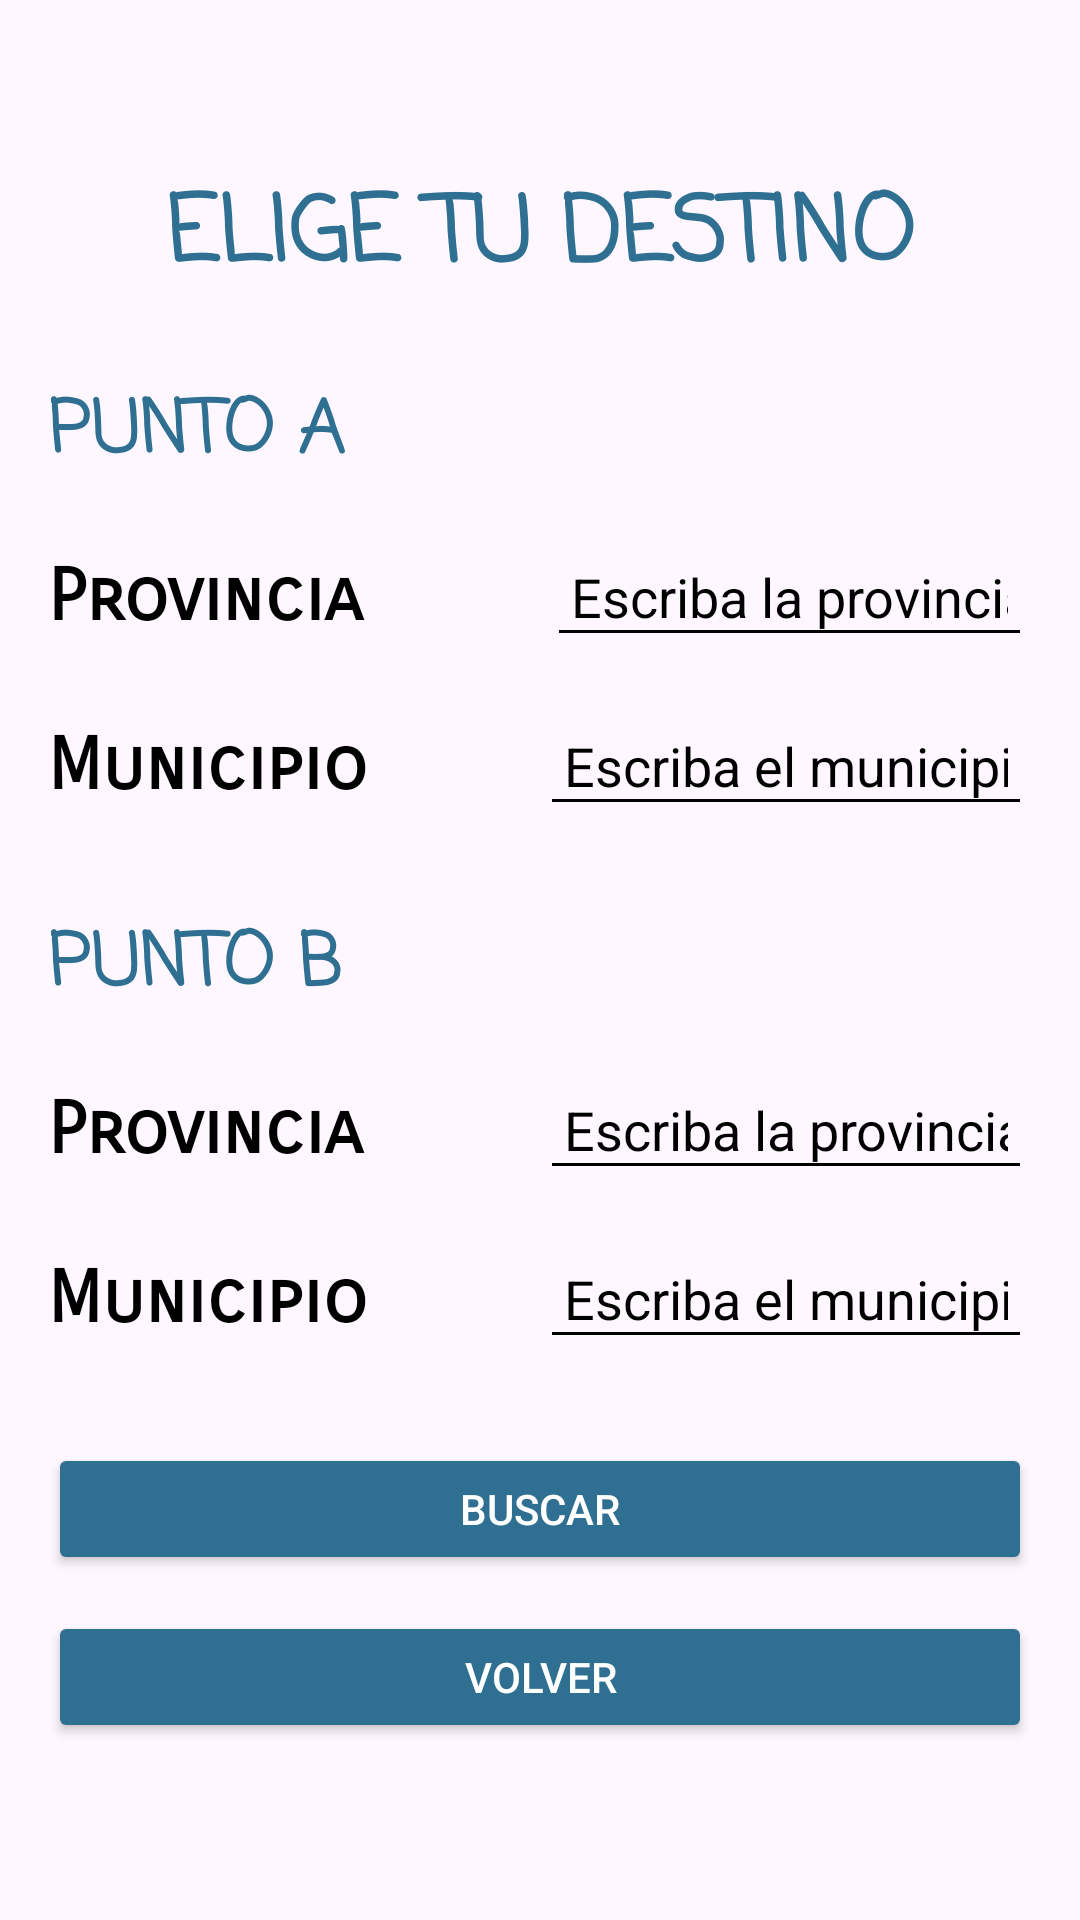

Layout XML and referenced resources for this Android screen:
<!-- AndroidManifest.xml: application theme Theme.MeteoDuo -->
<!-- res/layout/activity_comparativa.xml -->
<?xml version="1.0" encoding="utf-8"?>
<androidx.constraintlayout.widget.ConstraintLayout
    xmlns:android="http://schemas.android.com/apk/res/android"
    xmlns:app="http://schemas.android.com/apk/res-auto"
    android:layout_width="match_parent"
    android:layout_height="match_parent">

    
        <ImageView
        android:id="@+id/bg"
        android:layout_width="0dp"
        android:layout_height="0dp"
        android:alpha="0.8"
        android:contentDescription="@null"
        android:scaleType="centerCrop"
        android:src="@drawable/textura"
        app:layout_constraintTop_toTopOf="parent"
        app:layout_constraintBottom_toBottomOf="parent"
        app:layout_constraintStart_toStartOf="parent"
        app:layout_constraintEnd_toEndOf="parent" />


    
    
    

    <androidx.core.widget.NestedScrollView
        android:id="@+id/scrollComparativa"
        android:layout_width="0dp"
        android:layout_height="0dp"
        android:fillViewport="true"
        android:padding="16dp"
        android:clipToPadding="false"
        app:layout_constraintTop_toTopOf="parent"
        app:layout_constraintBottom_toBottomOf="parent"
        app:layout_constraintStart_toStartOf="parent"
        app:layout_constraintEnd_toEndOf="parent">

        <LinearLayout
            android:layout_width="match_parent"
            android:layout_height="wrap_content"
            android:orientation="vertical">

            
            <TextView
                android:id="@+id/textView4"
                android:layout_width="match_parent"
                android:layout_height="wrap_content"
                android:layout_marginTop="40dp"
                android:fontFamily="casual"
                android:gravity="center"
                android:text="@string/tu_destino"
                android:textColor="@color/boton"
                android:textSize="30sp"
                android:textStyle="bold" />

            
            <TextView
                android:id="@+id/textView5"
                android:layout_width="wrap_content"
                android:layout_height="wrap_content"
                android:layout_marginTop="24dp"
                android:fontFamily="casual"
                android:text="@string/punto_a"
                android:textColor="@color/boton"
                android:textSize="24sp"
                android:textStyle="bold" />

            
            <LinearLayout
                android:layout_width="match_parent"
                android:layout_height="wrap_content"
                android:layout_marginTop="16dp"
                android:orientation="horizontal"
                android:gravity="center_vertical">

                <TextView
                    android:id="@+id/textView6"
                    android:layout_width="5dp"
                    android:layout_height="wrap_content"
                    android:layout_weight="1"
                    android:fontFamily="sans-serif-smallcaps"
                    android:text="@string/provincia"
                    android:textColor="@color/black"

                    android:textSize="24sp"
                    android:textStyle="bold" />

                <AutoCompleteTextView
                    android:id="@+id/autoCompleteTextView"
                    android:backgroundTint="@android:color/black"
                    android:layout_width="0dp"
                    android:textColorHint="@color/black"
                    android:layout_height="wrap_content"
                    android:layout_weight="1"
                    android:hint="@string/autocomplete"
                    android:inputType="text"
                    android:dropDownHeight="200dp"
                    android:padding="8dp" />
            </LinearLayout>

            
            <LinearLayout
                android:layout_width="match_parent"
                android:layout_height="wrap_content"
                android:layout_marginTop="16dp"
                android:orientation="horizontal"
                android:gravity="center_vertical">

                <TextView
                    android:id="@+id/textView7"
                    android:layout_width="0dp"
                    android:layout_height="wrap_content"
                    android:layout_weight="1"
                    android:fontFamily="sans-serif-smallcaps"
                    android:text="@string/municipio"
                    android:textColor="@color/black"
                    android:textSize="24sp"
                    android:textStyle="bold" />

                <AutoCompleteTextView
                    android:backgroundTint="@android:color/black"
                    android:id="@+id/autoCompleteTextView3"
                    android:layout_width="0dp"
                    android:layout_height="wrap_content"
                    android:layout_weight="1"
                    android:textColorHint="@color/black"
                    android:hint="@string/autocompletem"
                    android:inputType="text"
                    android:completionThreshold="1"
                    android:dropDownHeight="200dp"
                    android:padding="8dp" />
            </LinearLayout>

            
            <TextView
                android:id="@+id/textView3"
                android:layout_width="wrap_content"
                android:layout_height="wrap_content"
                android:layout_marginTop="28dp"
                android:fontFamily="casual"
                android:text="@string/punto_b"
                android:textColor="@color/boton"
                android:textSize="24sp"
                android:textStyle="bold" />

            
            <LinearLayout
                android:layout_width="match_parent"
                android:layout_height="wrap_content"
                android:layout_marginTop="16dp"
                android:orientation="horizontal"
                android:gravity="center_vertical">

                <TextView
                    android:id="@+id/textView9"
                    android:layout_width="0dp"
                    android:layout_height="wrap_content"
                    android:layout_weight="1"
                    android:fontFamily="sans-serif-smallcaps"
                    android:text="@string/provincia"
                    android:textColor="@color/black"
                    android:textSize="24sp"
                    android:textStyle="bold" />

                <AutoCompleteTextView
                    android:backgroundTint="@android:color/black"
                    android:id="@+id/autoCompleteTextView2"
                    android:layout_width="0dp"
                    android:layout_height="wrap_content"
                    android:layout_weight="1"
                    android:hint="@string/autocomplete"
                    android:textColorHint="@color/black"
                    android:inputType="text"
                    android:dropDownHeight="200dp"
                    android:padding="8dp" />
            </LinearLayout>

            
            <LinearLayout
                android:layout_width="match_parent"
                android:layout_height="wrap_content"
                android:layout_marginTop="16dp"
                android:orientation="horizontal"
                android:gravity="center_vertical">

                <TextView
                    android:id="@+id/textView8"
                    android:layout_width="0dp"
                    android:layout_height="wrap_content"
                    android:layout_weight="1"
                    android:fontFamily="sans-serif-smallcaps"
                    android:text="@string/municipio"
                    android:textColor="@color/black"
                    android:textSize="24sp"
                    android:textStyle="bold" />

                <AutoCompleteTextView
                    android:backgroundTint="@android:color/black"
                    android:id="@+id/autoCompleteTextView4"
                    android:layout_width="0dp"
                    android:layout_height="wrap_content"
                    android:layout_weight="1"
                    android:hint="@string/autocompletem"
                    android:textColorHint="@color/black"
                    android:inputType="text"
                    android:dropDownHeight="200dp"
                    android:padding="8dp" />
            </LinearLayout>

            
            
            

            
            <Button
                android:id="@+id/btnBuscar"
                android:layout_width="match_parent"
                android:layout_height="44dp"
                android:layout_marginTop="28dp"
                android:backgroundTint="@color/boton"
                android:textColor="@color/white"
                android:text="@string/look_button" />

            
            <Button
                android:id="@+id/btnVolvercom"
                android:layout_width="match_parent"
                android:layout_height="44dp"
                android:layout_marginTop="12dp"
                android:layout_marginBottom="24dp"
                android:textColor="@color/white"
                android:backgroundTint="@color/boton"
                android:text="@string/back_button" />

        </LinearLayout>
    </androidx.core.widget.NestedScrollView>

</androidx.constraintlayout.widget.ConstraintLayout>
<!-- resources referenced by this layout -->
<resources>
  <color name="black">#FF000000</color>
  <color name="boton">#2F6F91</color>
  <color name="white">#FFFFFFFF</color>
  <string name="autocomplete">Escriba la provincia</string>
  <string name="autocompletem">Escriba el municipio</string>
  <string name="back_button">VOLVER</string>
  <string name="look_button">BUSCAR</string>
  <string name="municipio">Municipio </string>
  <string name="provincia">Provincia</string>
  <string name="punto_a">PUNTO A</string>
  <string name="punto_b">PUNTO B</string>
  <string name="tu_destino">ELIGE TU DESTINO</string>
  <style name="Theme.MeteoDuo" parent="Base.Theme.MeteoDuo" />
  <style name="Base.Theme.MeteoDuo" parent="Theme.Material3.DayNight.NoActionBar">
          
  
  
      </style>
</resources>
